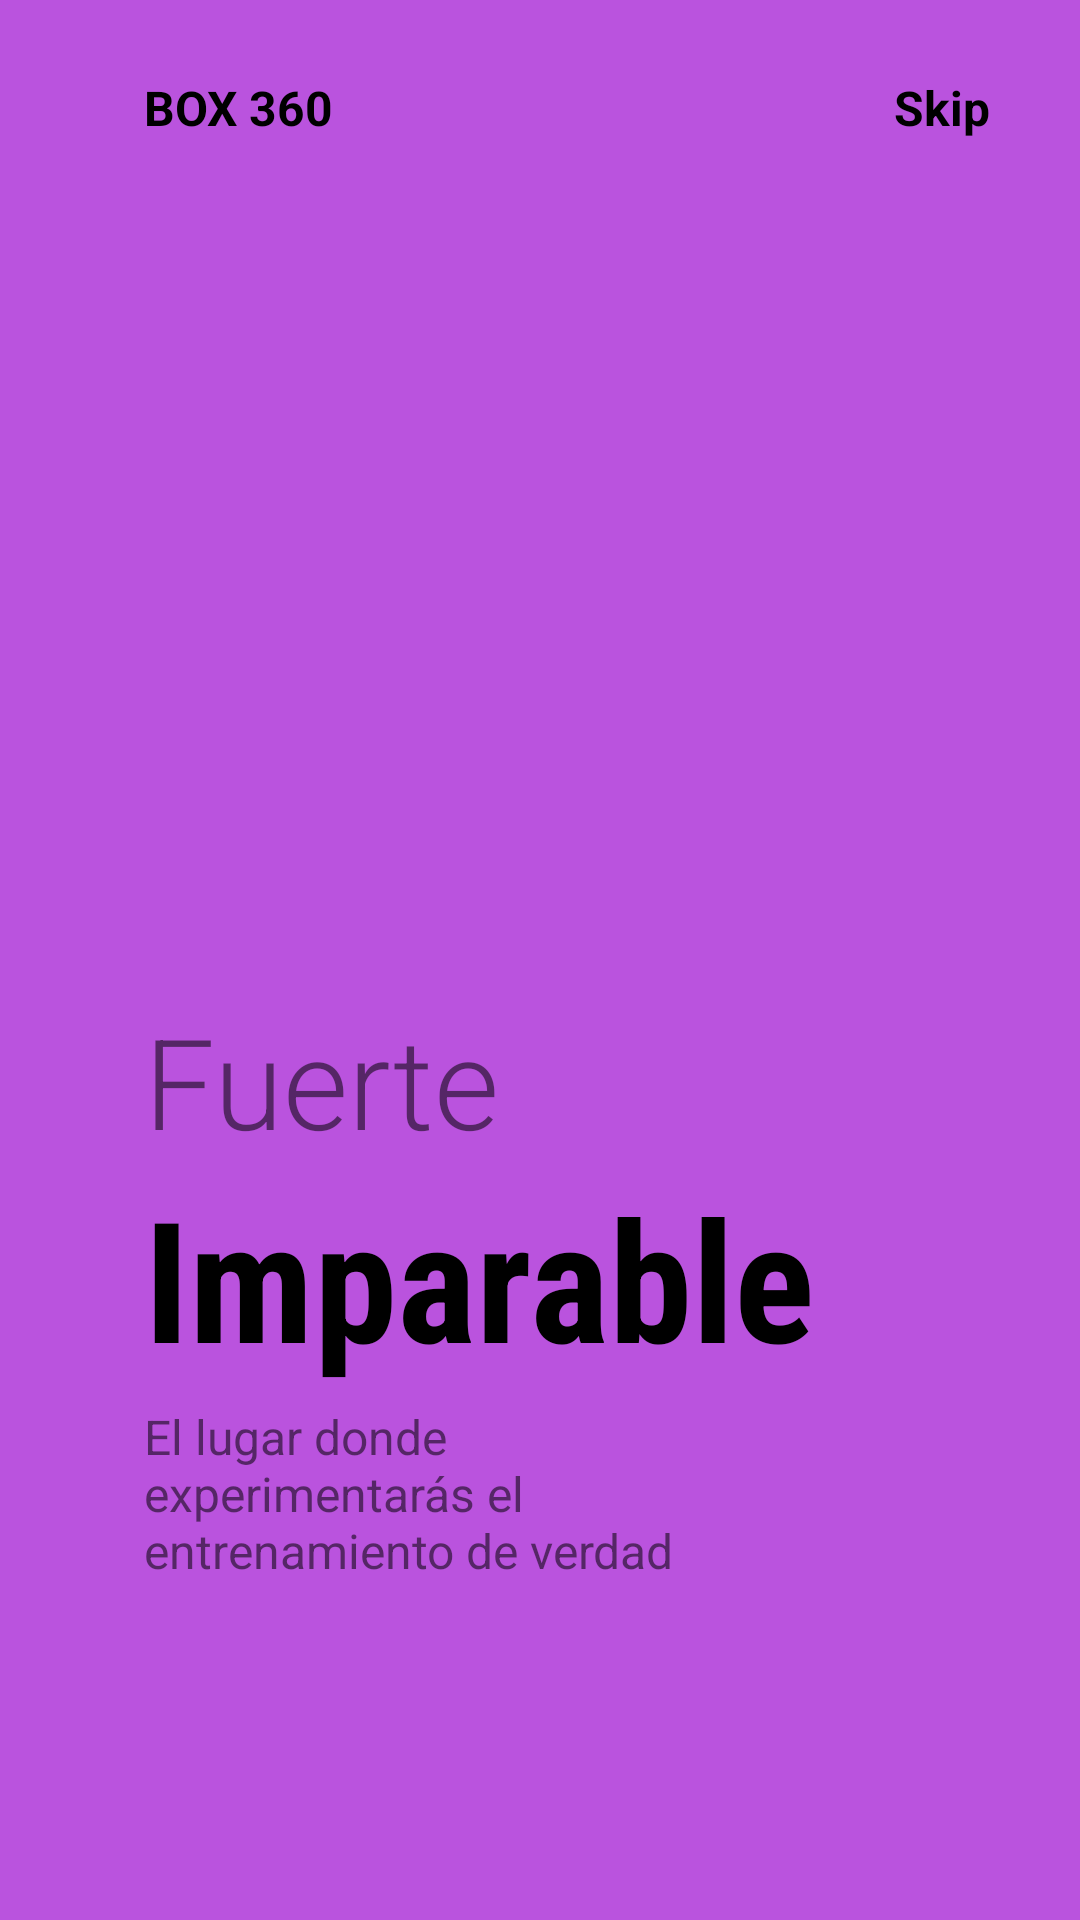

Reconstruct the res/layout file that produces this screen, plus the resources it refers to.
<!-- AndroidManifest.xml: application theme Theme.PROYECTOISA_6 -->
<!-- res/layout/fragment_on_boarding2.xml -->
<?xml version="1.0" encoding="utf-8"?>
<androidx.constraintlayout.widget.ConstraintLayout xmlns:android="http://schemas.android.com/apk/res/android"
    android:layout_width="match_parent"
    android:layout_height="match_parent"
    android:background="@color/purple"
    xmlns:app="http://schemas.android.com/apk/res-auto">

    <ImageView
        android:id="@+id/imageView"
        android:layout_width="200dp"
        android:layout_height="200dp"
        android:src="@drawable/img2"
        app:layout_constraintBottom_toBottomOf="parent"
        app:layout_constraintEnd_toEndOf="parent"
        app:layout_constraintHorizontal_bias=".3"
        app:layout_constraintStart_toStartOf="parent"
        app:layout_constraintTop_toTopOf="parent"
        app:layout_constraintVertical_bias=".3" />

    <TextView
        android:id="@+id/textView"
        android:layout_width="wrap_content"
        android:layout_height="wrap_content"
        android:layout_marginTop="25dp"
        android:text="BOX 360"
        android:textColor="@color/black"
        android:textSize="16sp"
        android:textStyle="bold"
        app:layout_constraintBottom_toTopOf="@+id/imageView"
        app:layout_constraintEnd_toEndOf="parent"
        app:layout_constraintHorizontal_bias="0"
        app:layout_constraintStart_toStartOf="@+id/imageView"
        app:layout_constraintTop_toTopOf="parent"
        app:layout_constraintVertical_bias="0" />

    <TextView
        android:layout_width="wrap_content"
        android:layout_height="wrap_content"
        android:text="Skip"
        android:textSize="16sp"
        android:textColor="@color/black"
        android:textStyle="bold"
        app:layout_constraintHorizontal_bias="1"
        android:layout_marginRight="30dp"
        app:layout_constraintBottom_toBottomOf="@+id/textView"
        app:layout_constraintEnd_toEndOf="parent"
        app:layout_constraintStart_toEndOf="@+id/textView"
        app:layout_constraintTop_toTopOf="@+id/textView" />

    <TextView
        android:id="@+id/textView2"
        android:layout_width="wrap_content"
        android:layout_height="wrap_content"
        android:layout_marginBottom="36dp"
        android:fontFamily="sans-serif-light"
        android:text="Fuerte"
        android:textSize="42sp"
        app:layout_constraintBottom_toBottomOf="parent"
        app:layout_constraintEnd_toEndOf="parent"
        app:layout_constraintHorizontal_bias="0"
        app:layout_constraintStart_toStartOf="@+id/imageView"
        app:layout_constraintTop_toBottomOf="@+id/imageView"
        app:layout_constraintVertical_bias="0" />

    <TextView
        android:id="@+id/textView3"
        android:layout_width="wrap_content"
        android:layout_height="wrap_content"
        android:fontFamily="sans-serif-condensed"
        android:text="Imparable"
        android:textColor="@color/black"
        android:textSize="56sp"
        android:textStyle="bold"
        app:layout_constraintBottom_toBottomOf="parent"
        app:layout_constraintEnd_toEndOf="parent"
        app:layout_constraintHorizontal_bias="0"
        app:layout_constraintStart_toStartOf="@+id/textView2"
        app:layout_constraintTop_toBottomOf="@+id/textView2"
        app:layout_constraintVertical_bias="0" />

    <TextView
        android:id="@+id/textView4"
        android:layout_width="0dp"
        android:layout_height="0dp"
        android:layout_marginTop="5dp"
        android:text="El lugar donde experimentarás el entrenamiento de verdad"
        android:textSize="16sp"
        app:layout_constraintBottom_toBottomOf="parent"
        app:layout_constraintEnd_toEndOf="parent"
        app:layout_constraintHeight_percent="0.1"
        app:layout_constraintHorizontal_bias="0"
        app:layout_constraintStart_toStartOf="@+id/textView3"
        app:layout_constraintTop_toBottomOf="@+id/textView3"
        app:layout_constraintVertical_bias="0"
        app:layout_constraintWidth_percent="0.5" />

    <ImageView
        android:layout_width="50dp"
        android:layout_height="10dp"
        android:src="@drawable/tab2"
        app:layout_constraintHorizontal_bias="0"
        app:layout_constraintVertical_bias=".6"
        android:layout_marginLeft="5dp"
        app:layout_constraintBottom_toBottomOf="parent"
        app:layout_constraintEnd_toEndOf="parent"
        app:layout_constraintStart_toStartOf="@+id/textView4"
        app:layout_constraintTop_toBottomOf="@+id/textView4" />

</androidx.constraintlayout.widget.ConstraintLayout>
<!-- resources referenced by this layout -->
<resources>
  <color name="black">#FF000000</color>
  <color name="purple">#FFba53de</color>
  <style name="Theme.PROYECTOISA_6" parent="Theme.MaterialComponents.DayNight.DarkActionBar">
          
          <item name="colorPrimary">@color/purple_500</item>
          <item name="colorPrimaryVariant">@color/purple_700</item>
          <item name="colorOnPrimary">@color/white</item>
          
          <item name="colorSecondary">@color/teal_200</item>
          <item name="colorSecondaryVariant">@color/teal_700</item>
          <item name="colorOnSecondary">@color/black</item>
          
          <item name="android:statusBarColor" tools:targetApi="l">?attr/colorPrimaryVariant</item>
          
      </style>
  <color name="purple_500">#FF6200EE</color>
  <color name="purple_700">#FF3700B3</color>
  <color name="white">#FFFFFFFF</color>
  <color name="teal_200">#FF03DAC5</color>
  <color name="teal_700">#FF018786</color>
</resources>
